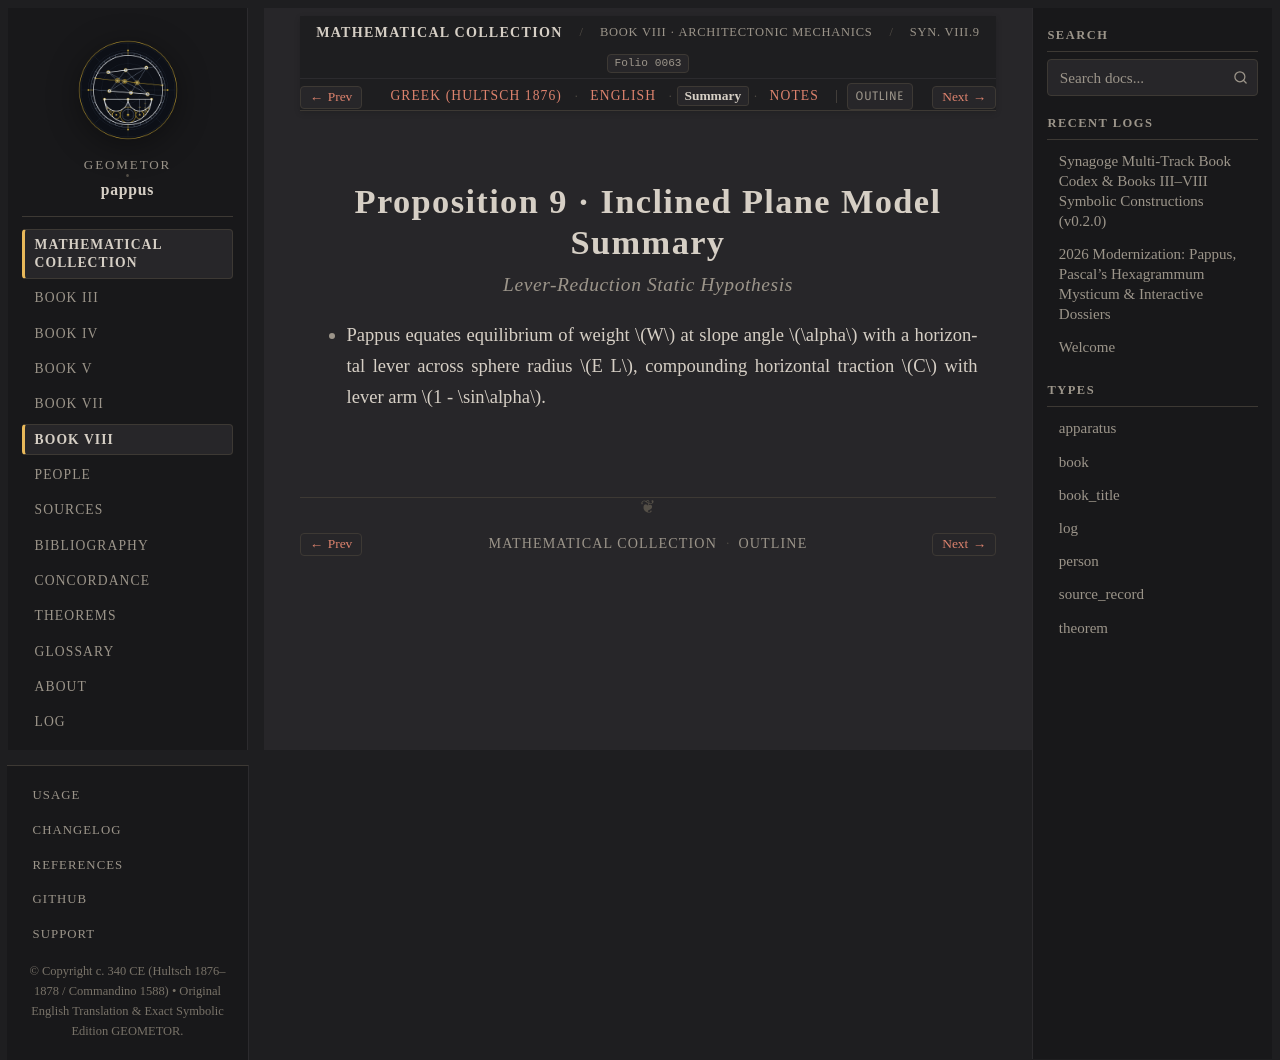

repository: geometor/pappus · page: synagoge/book_08/prop_09_inclined_plane/summary.html · generator: sphinx

:order: 5
:layout: book
:type: book
:title: Proposition 9 · Inclined Plane Model Summary
:canonical_id: Syn. VIII.9.summary
:folio: 0063
:tracks: English: index | Greek: el | Summary: summary | Notes: notes

Proposition 9 · Inclined Plane Model Summary
============================================

.. rubric:: Lever-Reduction Static Hypothesis

.. folio:: 0063
   :page: 1054

* Pappus equates equilibrium of weight :math:`W` at slope angle :math:`\alpha` with a horizontal lever across sphere radius :math:`E L`, compounding horizontal traction :math:`C` with lever arm :math:`1 - \sin\alpha`.
